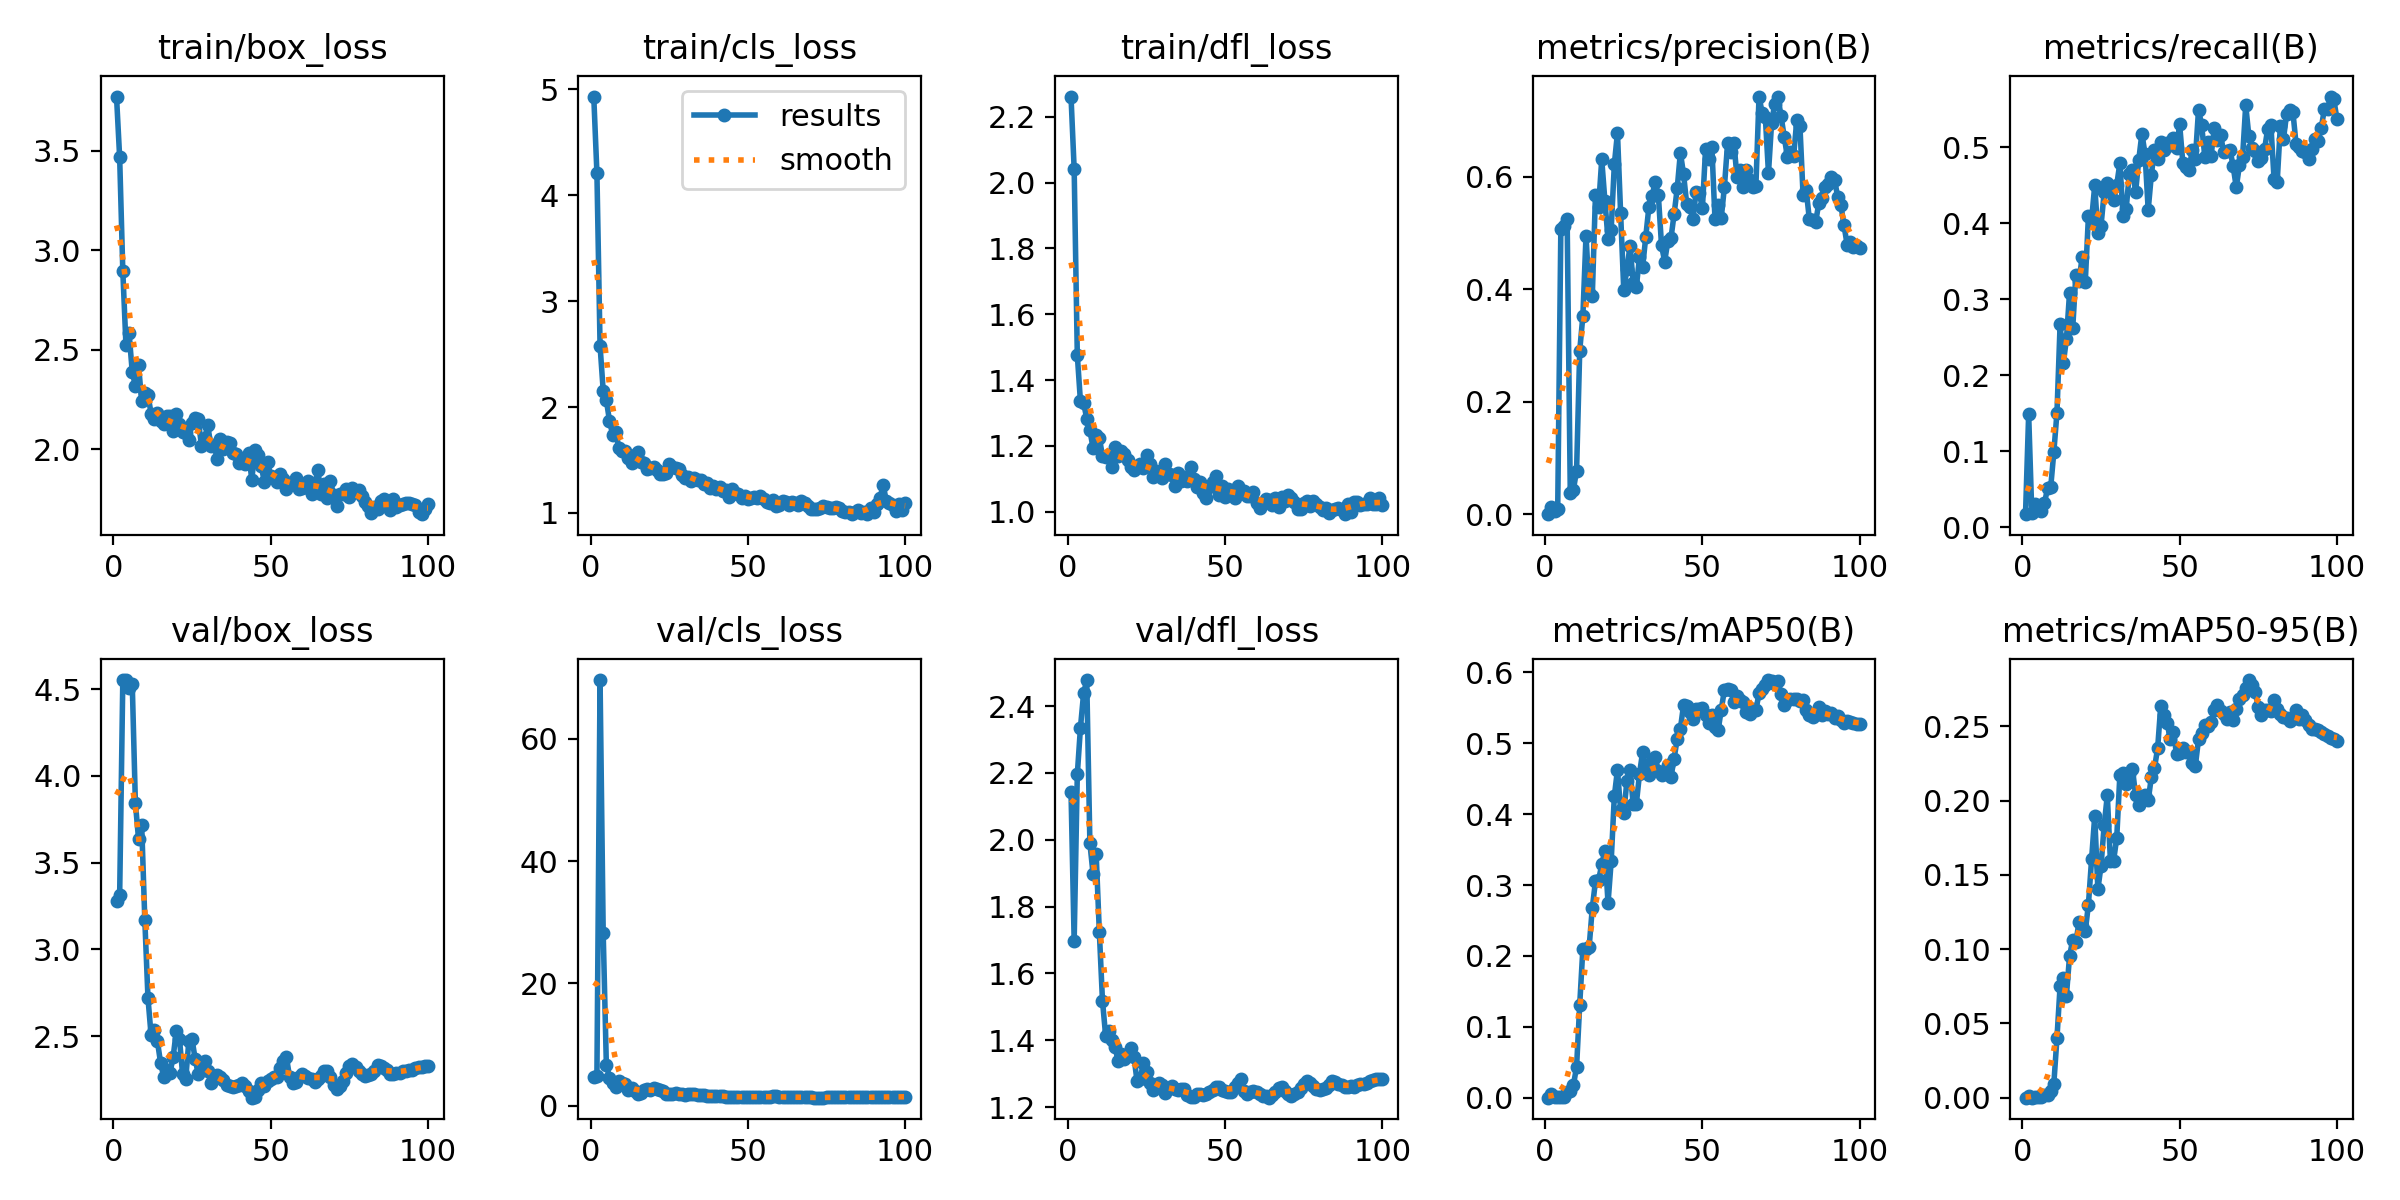

The file beside this chart, header and first rows:
epoch, time, train/box_loss, train/cls_loss, train/dfl_loss, metrics/precision(B), metrics/recall(B), metrics/mAP50(B), metrics/mAP50-95(B), val/box_loss, val/cls_loss, val/dfl_loss, lr/pg0, lr/pg1, lr/pg2
1, 4.884, 3.773, 4.932, 2.262, 0.00025, 0.01724, 2e-05, 1e-05, 3.281, 4.68, 2.144, 3.36e-05, 3.36e-05, 0.09603
2, 6.563, 3.466, 4.212, 2.042, 0.01231, 0.1488, 0.00498, 0.00106, 3.314, 4.833, 1.696, 7.55815e-05, 7.55815e-05, 0.09108
3, 8.312, 2.896, 2.58, 1.476, 0.00631, 0.0186, 0.00063, 0.00012, 4.553, 69.63, 2.196, 0.0001175, 0.0001175, 0.08612
4, 9.991, 2.524, 2.153, 1.335, 0.00861, 0.03023, 0.00096, 0.00015, 4.553, 28.19, 2.336, 0.0001592, 0.0001592, 0.08116
5, 11.65, 2.582, 2.065, 1.332, 0.5071, 0.02558, 0.00098, 0.00015, 4.506, 6.685, 2.438, 0.0002008, 0.0002008, 0.0762
6, 13.28, 2.389, 1.87, 1.283, 0.5121, 0.02093, 0.00143, 0.00023, 4.533, 4.591, 2.478, 0.0002421, 0.0002421, 0.07124
7, 14.86, 2.318, 1.739, 1.248, 0.5247, 0.0314, 0.00801, 0.00164, 3.845, 3.618, 1.99, 0.0002831, 0.0002831, 0.06628
8, 16.42, 2.422, 1.762, 1.194, 0.03733, 0.05116, 0.00981, 0.00203, 3.637, 2.986, 1.898, 0.0003237, 0.0003237, 0.06132
9, 17.97, 2.241, 1.614, 1.235, 0.04399, 0.05233, 0.01777, 0.0043, 3.719, 4.054, 1.956, 0.0003638, 0.0003638, 0.05636
10, 19.51, 2.283, 1.582, 1.225, 0.07771, 0.09884, 0.04353, 0.00934, 3.168, 3.727, 1.725, 0.0004035, 0.0004035, 0.0514
11, 20.96, 2.273, 1.585, 1.169, 0.2908, 0.151, 0.1313, 0.04029, 2.719, 3.564, 1.518, 0.0004426, 0.0004426, 0.04644
12, 22.47, 2.179, 1.515, 1.166, 0.3522, 0.2676, 0.2104, 0.07552, 2.503, 2.476, 1.414, 0.0004811, 0.0004811, 0.04148
13, 23.93, 2.153, 1.474, 1.173, 0.495, 0.2155, 0.2093, 0.08037, 2.533, 2.828, 1.427, 0.0005189, 0.0005189, 0.03652
14, 25.45, 2.18, 1.55, 1.135, 0.3933, 0.2471, 0.2129, 0.06879, 2.47, 2.39, 1.402, 0.000556, 0.000556, 0.03156
15, 26.94, 2.144, 1.574, 1.197, 0.3882, 0.3085, 0.2678, 0.09535, 2.346, 1.954, 1.38, 0.0005923, 0.0005923, 0.02659
16, 28.43, 2.126, 1.477, 1.17, 0.5673, 0.2615, 0.3052, 0.1063, 2.264, 2.068, 1.337, 0.0006278, 0.0006278, 0.02163
17, 29.89, 2.166, 1.47, 1.184, 0.5468, 0.3322, 0.3068, 0.1047, 2.301, 2.59, 1.358, 0.0006624, 0.0006624, 0.01666
18, 31.32, 2.167, 1.418, 1.177, 0.6305, 0.3234, 0.3292, 0.1181, 2.289, 2.791, 1.343, 0.000696, 0.000696, 0.0117
19, 32.81, 2.092, 1.425, 1.157, 0.5572, 0.3556, 0.3484, 0.1155, 2.378, 2.601, 1.358, 0.0007287, 0.0007287, 0.006729
20, 34.28, 2.175, 1.43, 1.135, 0.489, 0.3228, 0.2745, 0.1121, 2.53, 2.832, 1.376, 0.0007604, 0.0007604, 0.00176
21, 35.71, 2.127, 1.408, 1.127, 0.5057, 0.4094, 0.3335, 0.1301, 2.486, 2.75, 1.351, 0.0007606, 0.0007606, 0.0007606
22, 37.17, 2.088, 1.364, 1.14, 0.6217, 0.4039, 0.4252, 0.1605, 2.281, 2.609, 1.277, 0.0007527, 0.0007527, 0.0007527
23, 38.68, 2.081, 1.371, 1.144, 0.6777, 0.4497, 0.4627, 0.1897, 2.253, 2.445, 1.283, 0.0007445, 0.0007445, 0.0007445
24, 40.15, 2.048, 1.379, 1.133, 0.5352, 0.3867, 0.4056, 0.1404, 2.474, 1.827, 1.333, 0.0007361, 0.0007361, 0.0007361
25, 41.64, 2.134, 1.459, 1.173, 0.3983, 0.3964, 0.4017, 0.156, 2.483, 1.852, 1.306, 0.0007273, 0.0007273, 0.0007273
26, 43.1, 2.156, 1.438, 1.144, 0.4361, 0.4406, 0.4467, 0.1834, 2.368, 1.888, 1.271, 0.0007182, 0.0007182, 0.0007182
27, 44.59, 2.151, 1.428, 1.106, 0.4773, 0.4534, 0.4618, 0.2036, 2.28, 2.012, 1.25, 0.0007088, 0.0007088, 0.0007088
28, 46.11, 2.017, 1.414, 1.125, 0.4107, 0.4475, 0.4142, 0.1591, 2.325, 1.908, 1.256, 0.0006991, 0.0006991, 0.0006991
29, 47.54, 2.055, 1.354, 1.113, 0.4037, 0.4303, 0.4147, 0.1595, 2.357, 1.822, 1.273, 0.0006892, 0.0006892, 0.0006892
30, 49.03, 2.122, 1.334, 1.104, 0.4572, 0.4503, 0.4567, 0.1751, 2.296, 1.785, 1.266, 0.000679, 0.000679, 0.000679
31, 50.45, 2.014, 1.34, 1.146, 0.4396, 0.4792, 0.488, 0.2176, 2.229, 1.817, 1.243, 0.0006685, 0.0006685, 0.0006685
32, 51.95, 2.022, 1.303, 1.116, 0.4933, 0.4101, 0.4617, 0.2184, 2.259, 1.93, 1.257, 0.0006578, 0.0006578, 0.0006578
33, 53.46, 1.953, 1.329, 1.111, 0.5469, 0.4189, 0.456, 0.2116, 2.276, 1.863, 1.263, 0.0006469, 0.0006469, 0.0006469
34, 54.9, 2.053, 1.315, 1.079, 0.5664, 0.465, 0.4753, 0.2178, 2.266, 1.765, 1.254, 0.0006358, 0.0006358, 0.0006358
35, 56.37, 2.002, 1.307, 1.117, 0.5899, 0.4701, 0.481, 0.2214, 2.244, 1.767, 1.25, 0.0006244, 0.0006244, 0.0006244
36, 57.9, 2.035, 1.271, 1.092, 0.5667, 0.4411, 0.4605, 0.2036, 2.219, 1.665, 1.254, 0.0006129, 0.0006129, 0.0006129
37, 59.32, 2.03, 1.286, 1.104, 0.4782, 0.4832, 0.4555, 0.1968, 2.212, 1.629, 1.254, 0.0006012, 0.0006012, 0.0006012
38, 60.74, 1.98, 1.234, 1.092, 0.4491, 0.5179, 0.46, 0.2013, 2.204, 1.551, 1.237, 0.0005892, 0.0005892, 0.0005892
39, 62.13, 1.975, 1.254, 1.135, 0.4851, 0.4908, 0.4691, 0.2036, 2.215, 1.584, 1.231, 0.0005772, 0.0005772, 0.0005772
40, 63.58, 1.933, 1.228, 1.098, 0.4903, 0.4174, 0.4521, 0.2002, 2.215, 1.645, 1.231, 0.0005649, 0.0005649, 0.0005649
41, 65.01, 1.946, 1.244, 1.076, 0.5331, 0.4635, 0.4782, 0.2159, 2.231, 1.605, 1.238, 0.0005526, 0.0005526, 0.0005526
42, 66.47, 1.924, 1.203, 1.09, 0.5795, 0.4968, 0.5067, 0.2221, 2.212, 1.556, 1.238, 0.0005401, 0.0005401, 0.0005401
43, 67.94, 1.983, 1.216, 1.056, 0.6425, 0.484, 0.5205, 0.2354, 2.185, 1.469, 1.237, 0.0005275, 0.0005275, 0.0005275
44, 69.39, 1.847, 1.148, 1.043, 0.6048, 0.5073, 0.5537, 0.2641, 2.144, 1.413, 1.238, 0.0005148, 0.0005148, 0.0005148
45, 70.92, 1.995, 1.221, 1.075, 0.5516, 0.4958, 0.5529, 0.258, 2.151, 1.388, 1.245, 0.000502, 0.000502, 0.000502
46, 72.37, 1.971, 1.192, 1.09, 0.5467, 0.5049, 0.5444, 0.2522, 2.19, 1.407, 1.251, 0.0004891, 0.0004891, 0.0004891
47, 73.82, 1.918, 1.176, 1.109, 0.5246, 0.5034, 0.5349, 0.2419, 2.226, 1.421, 1.259, 0.0004762, 0.0004762, 0.0004762
48, 75.23, 1.834, 1.144, 1.052, 0.5735, 0.5116, 0.5478, 0.246, 2.212, 1.378, 1.259, 0.0004632, 0.0004632, 0.0004632
49, 76.67, 1.937, 1.161, 1.079, 0.5709, 0.4993, 0.5478, 0.2317, 2.24, 1.393, 1.252, 0.0004502, 0.0004502, 0.0004502
50, 78.09, 1.868, 1.135, 1.045, 0.5439, 0.53, 0.55, 0.2324, 2.251, 1.424, 1.247, 0.0004371, 0.0004371, 0.0004371
51, 79.53, 1.855, 1.138, 1.068, 0.6484, 0.4797, 0.5398, 0.2355, 2.261, 1.472, 1.246, 0.000424, 0.000424, 0.000424
52, 80.97, 1.836, 1.148, 1.053, 0.6308, 0.4736, 0.5292, 0.2328, 2.262, 1.488, 1.244, 0.000411, 0.000411, 0.000411
53, 82.38, 1.877, 1.137, 1.042, 0.6529, 0.4695, 0.5401, 0.2331, 2.317, 1.434, 1.259, 0.0003979, 0.0003979, 0.0003979
54, 83.81, 1.853, 1.156, 1.077, 0.5244, 0.4968, 0.5228, 0.2251, 2.356, 1.42, 1.271, 0.0003849, 0.0003849, 0.0003849
55, 85.25, 1.803, 1.13, 1.057, 0.5494, 0.485, 0.5184, 0.2237, 2.379, 1.425, 1.283, 0.0003719, 0.0003719, 0.0003719
56, 86.74, 1.833, 1.107, 1.063, 0.5272, 0.5494, 0.5476, 0.2414, 2.266, 1.387, 1.248, 0.000359, 0.000359, 0.000359
57, 88.21, 1.824, 1.095, 1.047, 0.5819, 0.5286, 0.5754, 0.2457, 2.227, 1.451, 1.238, 0.0003461, 0.0003461, 0.0003461
58, 89.67, 1.858, 1.121, 1.048, 0.6592, 0.487, 0.576, 0.2508, 2.237, 1.51, 1.244, 0.0003333, 0.0003333, 0.0003333
59, 91.1, 1.801, 1.065, 1.06, 0.6438, 0.5065, 0.5747, 0.2505, 2.264, 1.497, 1.248, 0.0003206, 0.0003206, 0.0003206
60, 92.53, 1.804, 1.073, 1.026, 0.6605, 0.4885, 0.5583, 0.2527, 2.283, 1.423, 1.245, 0.000308, 0.000308, 0.000308
... 40 more rows
